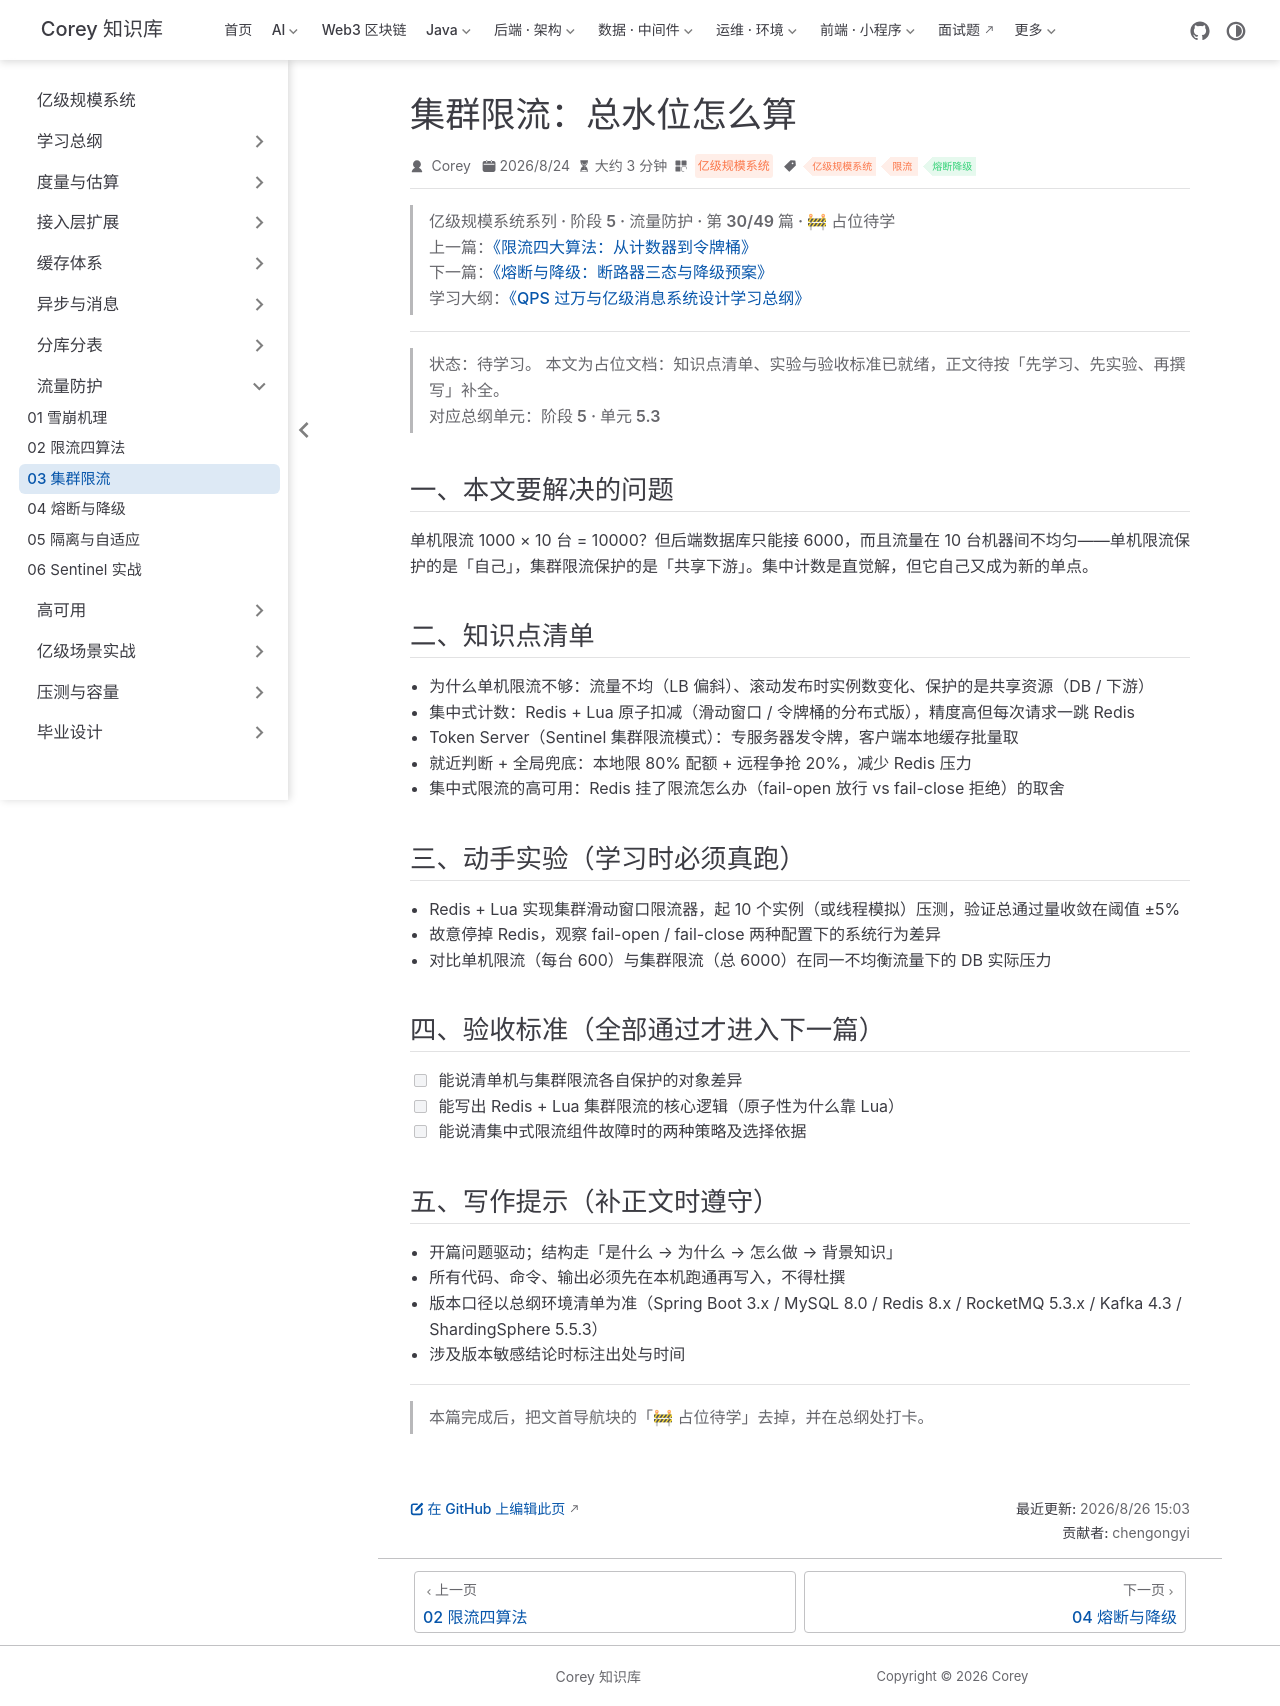

repository: code-corey/code-corey.github.io · page: 亿级规模系统/protection/protection-03-cluster-limit.html · generator: jekyll

---
title: "集群限流：总水位怎么算"
sidebarGroup: "流量防护"
shortTitle: "03 集群限流"
order: 30
date: 2026-08-24
category: "亿级规模系统"
tag:
  - "亿级规模系统"
  - "限流"
  - "熔断降级"
description: "【占位待学】集群限流：总水位怎么算——对应总纲阶段 5 · 单元 5.3。学完本篇应能：能说清单机与集群限流各自保护的对象差异"
---

> **亿级规模系统系列 · 阶段 5 · 流量防护 · 第 30/49 篇 · 🚧 占位待学**
> 上一篇：[《限流四大算法：从计数器到令牌桶》](/亿级规模系统/protection/protection-02-rate-limit-algorithms)
> 下一篇：[《熔断与降级：断路器三态与降级预案》](/亿级规模系统/protection/protection-04-circuit-breaking)
> 学习大纲：[《QPS 过万与亿级消息系统设计学习总纲》](/亿级规模系统/roadmap/scale-00-roadmap)

---

> **状态：待学习。** 本文为占位文档：知识点清单、实验与验收标准已就绪，正文待按「先学习、先实验、再撰写」补全。
> 对应总纲单元：**阶段 5 · 单元 5.3**

## 一、本文要解决的问题

单机限流 1000 × 10 台 = 10000？但后端数据库只能接 6000，而且流量在 10 台机器间不均匀——单机限流保护的是「自己」，集群限流保护的是「共享下游」。集中计数是直觉解，但它自己又成为新的单点。

## 二、知识点清单

- 为什么单机限流不够：流量不均（LB 偏斜）、滚动发布时实例数变化、保护的是共享资源（DB / 下游）
- 集中式计数：Redis + Lua 原子扣减（滑动窗口 / 令牌桶的分布式版），精度高但每次请求一跳 Redis
- Token Server（Sentinel 集群限流模式）：专服务器发令牌，客户端本地缓存批量取
- 就近判断 + 全局兜底：本地限 80% 配额 + 远程争抢 20%，减少 Redis 压力
- 集中式限流的高可用：Redis 挂了限流怎么办（fail-open 放行 vs fail-close 拒绝）的取舍

## 三、动手实验（学习时必须真跑）

- Redis + Lua 实现集群滑动窗口限流器，起 10 个实例（或线程模拟）压测，验证总通过量收敛在阈值 ±5%
- 故意停掉 Redis，观察 fail-open / fail-close 两种配置下的系统行为差异
- 对比单机限流（每台 600）与集群限流（总 6000）在同一不均衡流量下的 DB 实际压力

## 四、验收标准（全部通过才进入下一篇）

- [ ] 能说清单机与集群限流各自保护的对象差异
- [ ] 能写出 Redis + Lua 集群限流的核心逻辑（原子性为什么靠 Lua）
- [ ] 能说清集中式限流组件故障时的两种策略及选择依据

## 五、写作提示（补正文时遵守）

- 开篇问题驱动；结构走「是什么 → 为什么 → 怎么做 → 背景知识」
- 所有代码、命令、输出必须先在本机跑通再写入，不得杜撰
- 版本口径以总纲环境清单为准（Spring Boot 3.x / MySQL 8.0 / Redis 8.x / RocketMQ 5.3.x / Kafka 4.3 / ShardingSphere 5.5.3）
- 涉及版本敏感结论时标注出处与时间

---

> 本篇完成后，把文首导航块的「🚧 占位待学」去掉，并在总纲处打卡。
